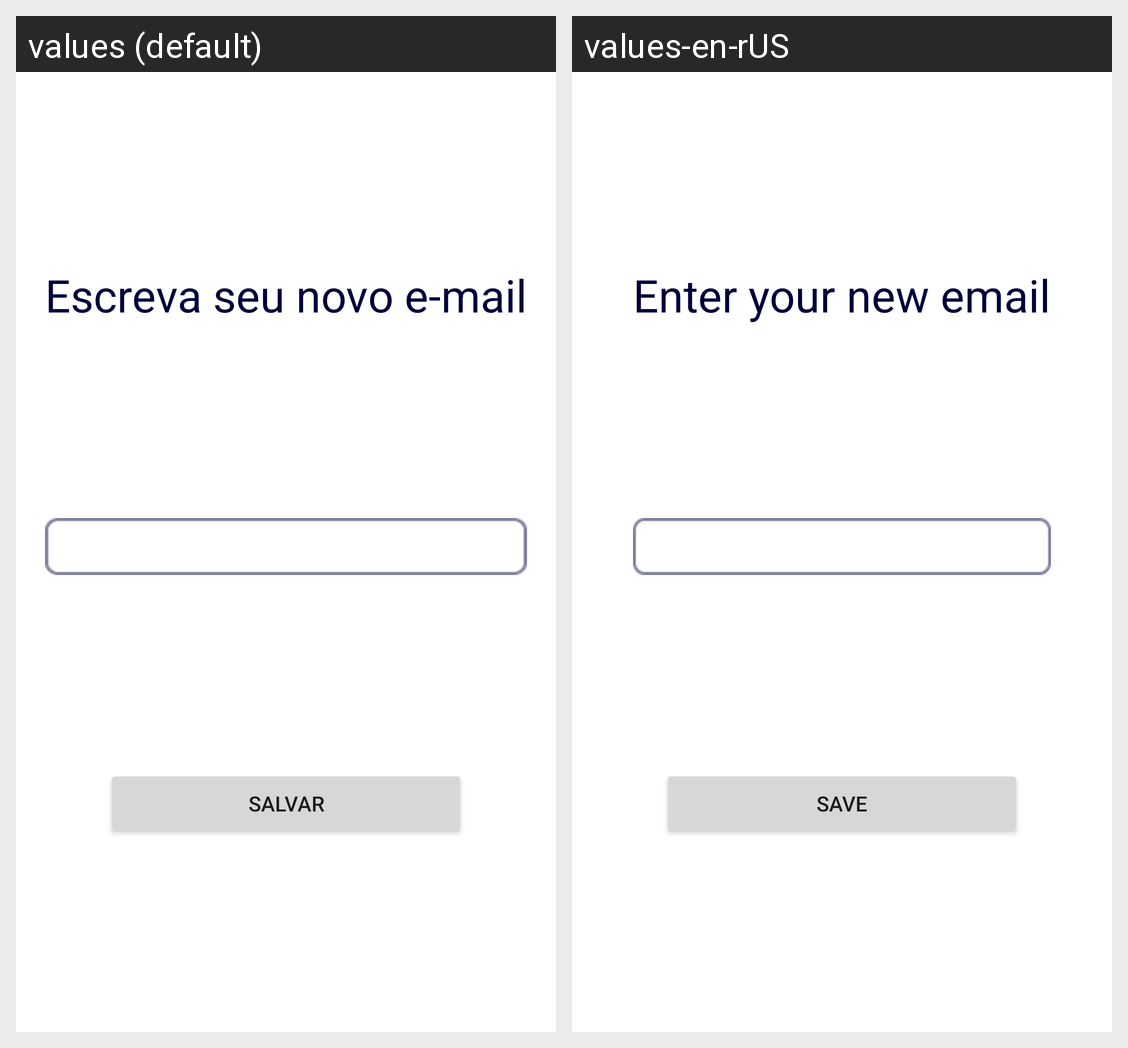

Translations of the strings shown on this Android screen, per locale in the grid:
Android screen res/layout/fragment_user_update_email.xml rendered under 2 locales, left to right: values (default), values-en-rUS. Device: Nexus 5 (rendered at 1080×1920; each locale shown at half size, 540×960, under a caption strip naming it); theme AppTheme.
Strings drawn on this screen, with the default value and each locale's value (text and hints the layout hard-codes, and strings that could not be matched under every locale, appear in the picture but are not listed):

save
  values: SALVAR
  values-en-rUS: SAVE

new_email
  values: Escreva seu novo e-mail
  values-en-rUS: Enter your new email
